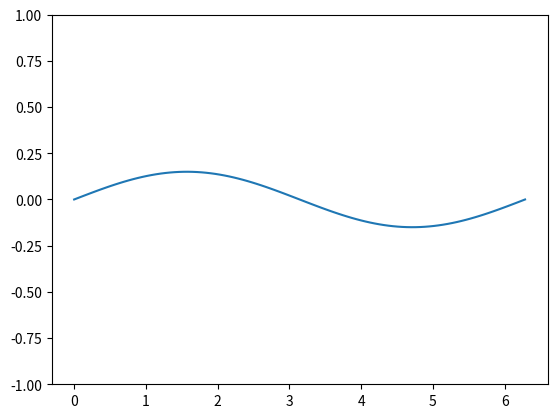

Recreate this plot in Python.
import numpy as np
import matplotlib.pyplot as plt
from matplotlib.animation import FuncAnimation


class world:
   def __init__(self, pos):
      self.x = pos
   def step(self):
      self.x += 0.05

   def get_x(self):
      return self.x


def update(_, world):
   # print(frame)
   line.set_ydata(world.get_x() * np.sin(x)) # 更新 y 数据
   world.step()
   return line,

init_val = 0.1
w = world(init_val)

fig, ax = plt.subplots()
ax.set_ylim(-1,1)
x = np.linspace(0, 2 * np.pi, 100)
line, = ax.plot(x, init_val * np.sin(x))





ani = FuncAnimation(fig, update, frames=100, fargs=(w,), interval=20, blit=True)
plt.show()
